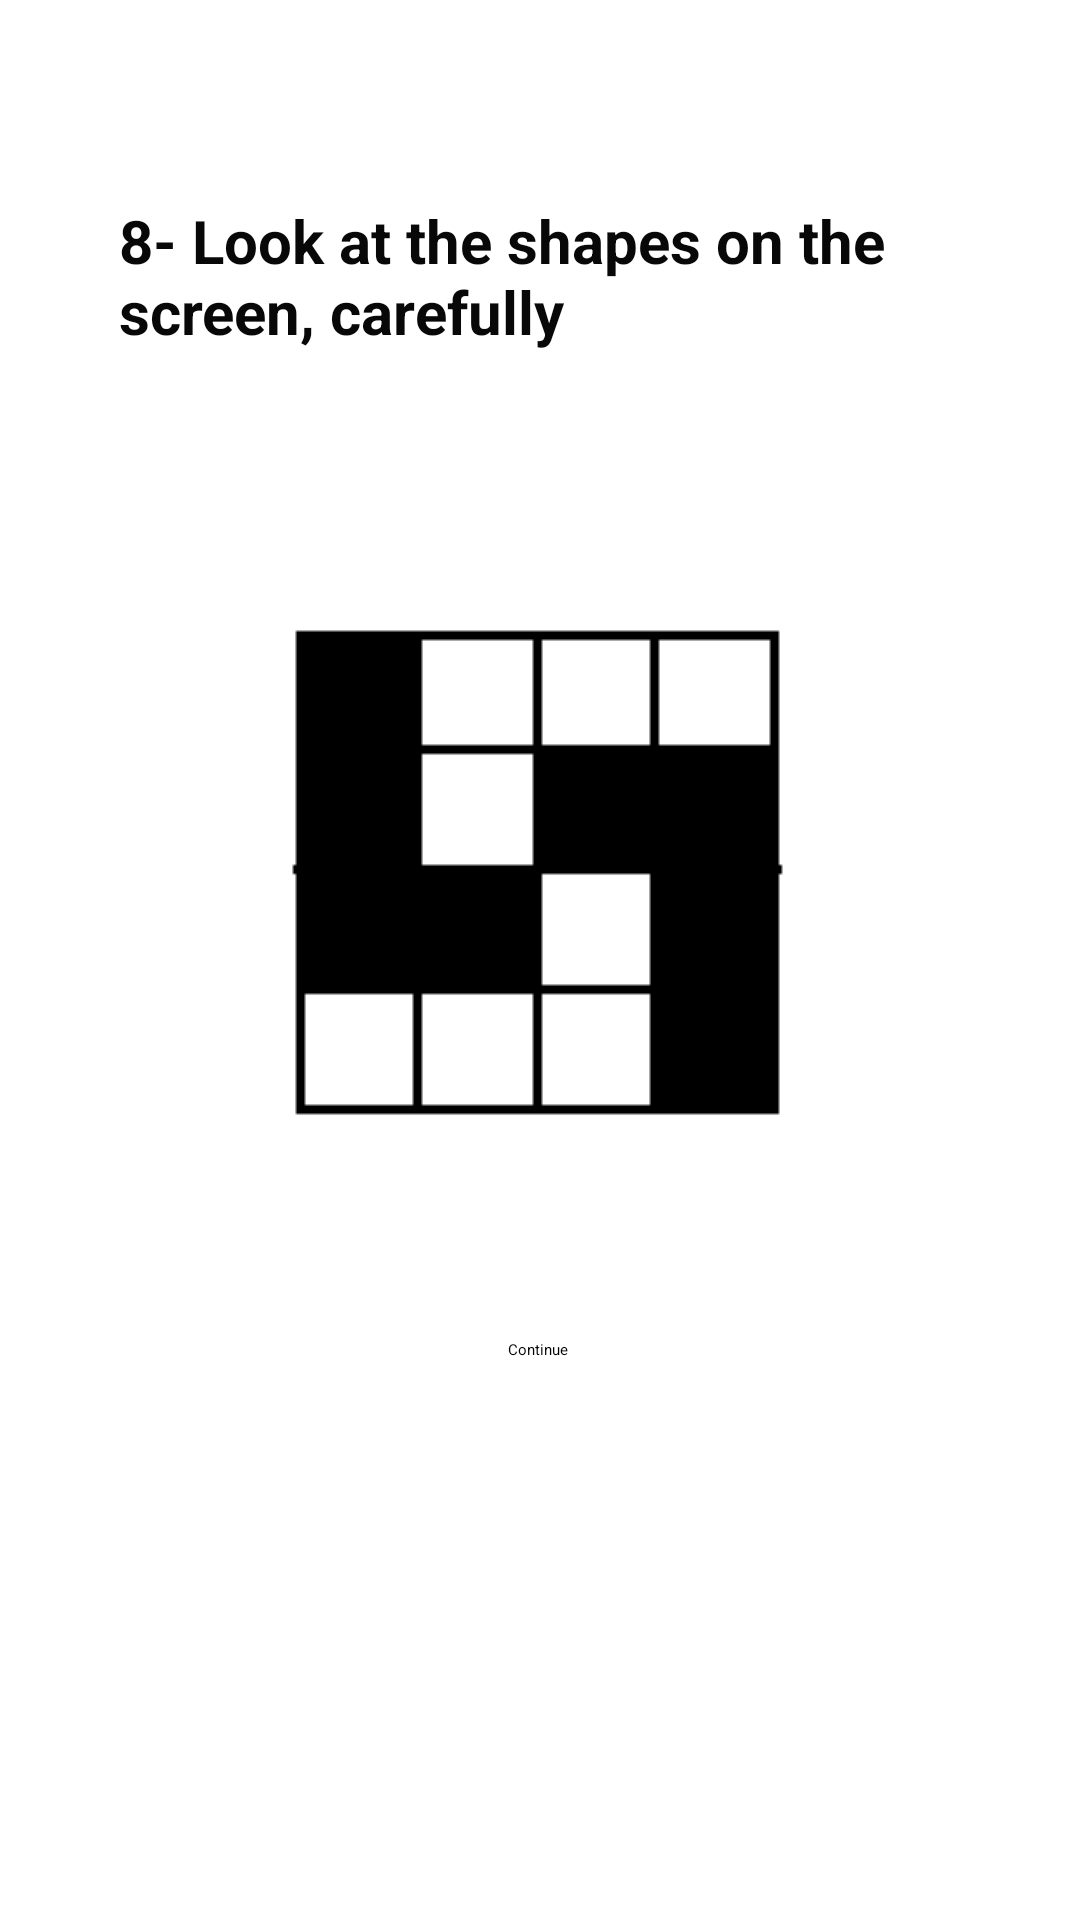

Produce the Android XML layout that renders to this screen, including the resource entries it uses.
<!-- AndroidManifest.xml: application theme Theme.Health -->
<!-- res/layout/fragment_memorylv8.xml -->
<?xml version="1.0" encoding="utf-8"?>
<androidx.constraintlayout.widget.ConstraintLayout xmlns:android="http://schemas.android.com/apk/res/android"
    xmlns:app="http://schemas.android.com/apk/res-auto"
    xmlns:tools="http://schemas.android.com/tools"
    android:layout_width="match_parent"
    android:layout_height="match_parent"
    tools:context=".MemoryGamePackage.Memorylv8">
    <ImageView
        android:id="@+id/MEMSoruim8"
        android:layout_width="wrap_content"
        android:layout_height="wrap_content"
        android:src="@drawable/mem8"
        app:layout_constraintBottom_toBottomOf="parent"
        app:layout_constraintEnd_toEndOf="parent"
        app:layout_constraintStart_toStartOf="parent"
        app:layout_constraintTop_toTopOf="parent"
        app:layout_constraintVertical_bias="0.438"
        />

    <ImageView
        android:id="@+id/MEMCevapim8"
        android:layout_width="wrap_content"
        android:layout_height="wrap_content"
        android:onClick="MemDcevap8"
        android:src="@drawable/mem6"
        android:visibility="invisible"
        app:layout_constraintBottom_toBottomOf="parent"
        app:layout_constraintEnd_toEndOf="parent"
        app:layout_constraintHorizontal_bias="0.066"
        app:layout_constraintStart_toStartOf="parent"
        app:layout_constraintTop_toTopOf="parent"
        app:layout_constraintVertical_bias="0.44" />

    <ImageView
        android:id="@+id/MEMYCevapim8"
        android:layout_width="wrap_content"
        android:layout_height="wrap_content"
        android:onClick="Memycevap8"
        android:src="@drawable/mem8"
        android:visibility="invisible"
        app:layout_constraintBottom_toBottomOf="parent"
        app:layout_constraintEnd_toEndOf="parent"
        app:layout_constraintHorizontal_bias="0.892"
        app:layout_constraintStart_toStartOf="parent"
        app:layout_constraintTop_toTopOf="parent"
        app:layout_constraintVertical_bias="0.44" />

    <TextView
        android:id="@+id/MEMSoru8"
        android:layout_width="281dp"
        android:layout_height="85dp"
        android:text="8- Look at the shapes on the screen, carefully"
        android:textColor="#090808"
        android:textSize="20sp"
        android:textStyle="bold"
        app:layout_constraintBottom_toBottomOf="parent"
        app:layout_constraintEnd_toEndOf="parent"
        app:layout_constraintStart_toStartOf="parent"
        app:layout_constraintTop_toTopOf="parent"
        app:layout_constraintVertical_bias="0.12" />


    <Button
        android:id="@+id/MEMbuton8"
        android:layout_width="wrap_content"
        android:layout_height="wrap_content"
        android:text="Continue"
        android:onClick="MemContinue8"
        app:layout_constraintBottom_toBottomOf="parent"
        app:layout_constraintEnd_toEndOf="parent"
        app:layout_constraintHorizontal_bias="0.498"
        app:layout_constraintStart_toStartOf="parent"
        app:layout_constraintTop_toTopOf="parent"
        app:layout_constraintVertical_bias="0.705" />

</androidx.constraintlayout.widget.ConstraintLayout>
<!-- resources referenced by this layout -->
<resources>
  <!-- drawable mem6: png bitmap (drawable, 599 bytes) -->
  <!-- drawable mem8: png bitmap (drawable, 591 bytes) -->
</resources>
